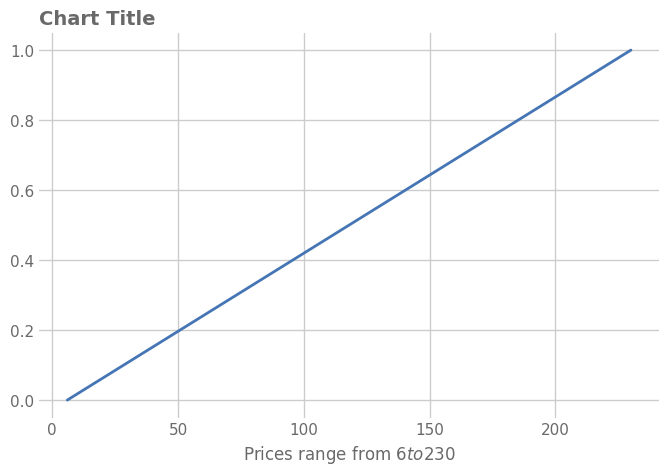

Write the Python code that produced this figure.
# expect: mathtext-dollar
"""Unescaped currency dollars switch on mathtext."""

import matplotlib

matplotlib.use("Agg")
import matplotlib.pyplot as plt  # noqa: E402
import numpy as np  # noqa: E402
import seaborn as sns  # noqa: E402

sns.set_theme(font_scale=1.0, style="whitegrid", font="DejaVu Sans")
rng = np.random.default_rng(0)
fig, ax = plt.subplots(figsize=(8, 5), dpi=150)

ax.plot(np.linspace(6, 230, 20), np.linspace(0, 1, 20), color="#4575b4", linewidth=2)
ax.set_xlabel("Prices range from $6 to $230", fontsize=12, color="dimgrey")

ax.set_title("Chart Title", loc="left", fontsize=14, color="dimgrey", weight="semibold")
for a in fig.get_axes():
    a.tick_params(axis="both", which="both", length=0, labelcolor="dimgrey")
sns.despine(left=True, bottom=True)
